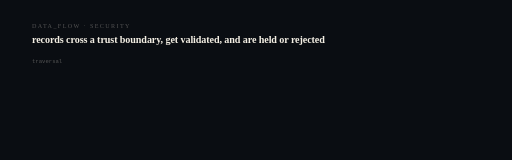
t = 0.00 s
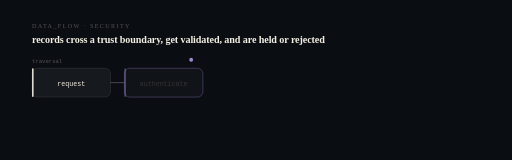
t = 1.20 s
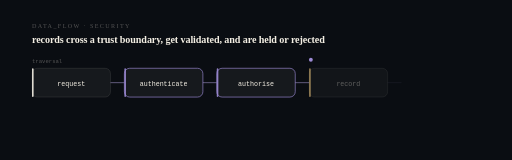
t = 2.40 s
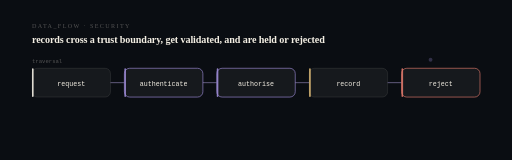
t = 3.60 s
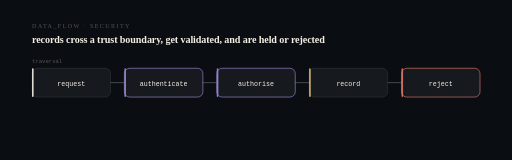
t = 4.80 s
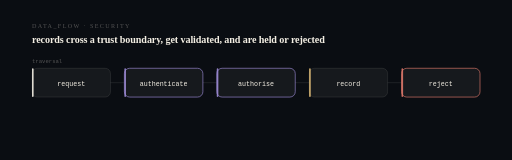
t = 6.00 s

The animated SVG that drew these frames (rendered in a browser with its animation timeline set to each time). Animation: 25 SMIL elements (animate=24,animateMotion=1); one cycle of 6.00 s, repeats indefinitely.

<svg xmlns="http://www.w3.org/2000/svg" viewBox="0 0 960 300" width="960" height="300" role="img" aria-label="request to authenticate to authorise to record to reject. records cross a trust boundary, get validated, and are held or rejected.">
<title>ReadableStack — computational sequence</title>
<desc>A state machine showing the real transition this system performs: request then authenticate then authorise then record then reject. Derived from the project architecture, not decorative.</desc>
<style>@media (prefers-reduced-motion: reduce){*{animation:none !important}}</style>
<rect width="960" height="300" fill="#0a0d12"/>
<text x="60" y="52" fill="#f4efe44f" font-size="11.5" letter-spacing="2.6">DATA_FLOW · SECURITY</text>
<text x="60" y="80" fill="#f4efe4" font-size="19" font-weight="620" letter-spacing="-0.2">records cross a trust boundary, get validated, and are held or rejected</text>
<rect x="60.0" y="128" width="147.2" height="54" rx="10" fill="#f4efe4" fill-opacity="0.05" stroke="#f4efe424" stroke-width="1.2" opacity="0"><animate attributeName="opacity" from="0" to="1" dur="0.5s" begin="0.40s" fill="freeze"/></rect>
<rect x="60.0" y="128" width="3" height="54" rx="1.5" fill="#f4efe4" opacity="0"><animate attributeName="opacity" from="0" to="0.9" dur="0.5s" begin="0.40s" fill="freeze"/></rect>
<text x="133.6" y="161" fill="#f4efe4" font-size="12.5" text-anchor="middle" font-family="ui-monospace,SFMono-Regular,Menlo,monospace" opacity="0">request<animate attributeName="opacity" from="0" to="1" dur="0.5s" begin="0.58s" fill="freeze"/></text>
<line x1="207.2" y1="155.0" x2="233.2" y2="155.0" stroke="#f4efe424" stroke-width="1.2" opacity="0"><animate attributeName="opacity" from="0" to="1" dur="0.4s" begin="0.70s" fill="freeze"/><animate attributeName="stroke" values="#f4efe424;#9d8bd6;#f4efe424" dur="6s" repeatCount="indefinite"/></line>
<rect x="233.2" y="128" width="147.2" height="54" rx="10" fill="#f4efe4" fill-opacity="0.05" stroke="#9d8bd6" stroke-width="1.2" opacity="0"><animate attributeName="opacity" from="0" to="1" dur="0.5s" begin="0.95s" fill="freeze"/></rect>
<rect x="233.2" y="128" width="3" height="54" rx="1.5" fill="#9d8bd6" opacity="0"><animate attributeName="opacity" from="0" to="0.9" dur="0.5s" begin="0.95s" fill="freeze"/></rect>
<text x="306.79999999999995" y="161" fill="#f4efe4" font-size="12.5" text-anchor="middle" font-family="ui-monospace,SFMono-Regular,Menlo,monospace" opacity="0">authenticate<animate attributeName="opacity" from="0" to="1" dur="0.5s" begin="1.13s" fill="freeze"/></text>
<line x1="380.4" y1="155.0" x2="406.4" y2="155.0" stroke="#f4efe424" stroke-width="1.2" opacity="0"><animate attributeName="opacity" from="0" to="1" dur="0.4s" begin="1.25s" fill="freeze"/><animate attributeName="stroke" values="#f4efe424;#9d8bd6;#f4efe424" dur="6s" repeatCount="indefinite"/></line>
<rect x="406.4" y="128" width="147.2" height="54" rx="10" fill="#f4efe4" fill-opacity="0.05" stroke="#9d8bd6" stroke-width="1.2" opacity="0"><animate attributeName="opacity" from="0" to="1" dur="0.5s" begin="1.50s" fill="freeze"/></rect>
<rect x="406.4" y="128" width="3" height="54" rx="1.5" fill="#9d8bd6" opacity="0"><animate attributeName="opacity" from="0" to="0.9" dur="0.5s" begin="1.50s" fill="freeze"/></rect>
<text x="480.0" y="161" fill="#f4efe4" font-size="12.5" text-anchor="middle" font-family="ui-monospace,SFMono-Regular,Menlo,monospace" opacity="0">authorise<animate attributeName="opacity" from="0" to="1" dur="0.5s" begin="1.68s" fill="freeze"/></text>
<line x1="553.5999999999999" y1="155.0" x2="579.5999999999999" y2="155.0" stroke="#f4efe424" stroke-width="1.2" opacity="0"><animate attributeName="opacity" from="0" to="1" dur="0.4s" begin="1.80s" fill="freeze"/><animate attributeName="stroke" values="#f4efe424;#9d8bd6;#f4efe424" dur="6s" repeatCount="indefinite"/></line>
<rect x="579.5999999999999" y="128" width="147.2" height="54" rx="10" fill="#f4efe4" fill-opacity="0.05" stroke="#f4efe424" stroke-width="1.2" opacity="0"><animate attributeName="opacity" from="0" to="1" dur="0.5s" begin="2.05s" fill="freeze"/></rect>
<rect x="579.5999999999999" y="128" width="3" height="54" rx="1.5" fill="#e7c27a" opacity="0"><animate attributeName="opacity" from="0" to="0.9" dur="0.5s" begin="2.05s" fill="freeze"/></rect>
<text x="653.1999999999999" y="161" fill="#f4efe4" font-size="12.5" text-anchor="middle" font-family="ui-monospace,SFMono-Regular,Menlo,monospace" opacity="0">record<animate attributeName="opacity" from="0" to="1" dur="0.5s" begin="2.23s" fill="freeze"/></text>
<line x1="726.8" y1="155.0" x2="752.8" y2="155.0" stroke="#f4efe424" stroke-width="1.2" opacity="0"><animate attributeName="opacity" from="0" to="1" dur="0.4s" begin="2.35s" fill="freeze"/><animate attributeName="stroke" values="#f4efe424;#9d8bd6;#f4efe424" dur="6s" repeatCount="indefinite"/></line>
<rect x="752.8" y="128" width="147.2" height="54" rx="10" fill="#f4efe4" fill-opacity="0.05" stroke="#e0796b" stroke-width="1.2" opacity="0"><animate attributeName="opacity" from="0" to="1" dur="0.5s" begin="2.60s" fill="freeze"/></rect>
<rect x="752.8" y="128" width="3" height="54" rx="1.5" fill="#e0796b" opacity="0"><animate attributeName="opacity" from="0" to="0.9" dur="0.5s" begin="2.60s" fill="freeze"/></rect>
<text x="826.4" y="161" fill="#f4efe4" font-size="12.5" text-anchor="middle" font-family="ui-monospace,SFMono-Regular,Menlo,monospace" opacity="0">reject<animate attributeName="opacity" from="0" to="1" dur="0.5s" begin="2.78s" fill="freeze"/></text>
<circle r="3.6" fill="#9d8bd6" opacity="0.9"><animateMotion dur="3.7s" fill="freeze" path="M134 112 L826 112"/><animate attributeName="opacity" values="0;1;1;0" keyTimes="0;0.06;0.9;1" dur="3.7s" fill="freeze"/></circle>
<text x="60" y="118" fill="#f4efe44f" font-size="10.5" font-family="ui-monospace,SFMono-Regular,Menlo,monospace">traversal</text>
</svg>
